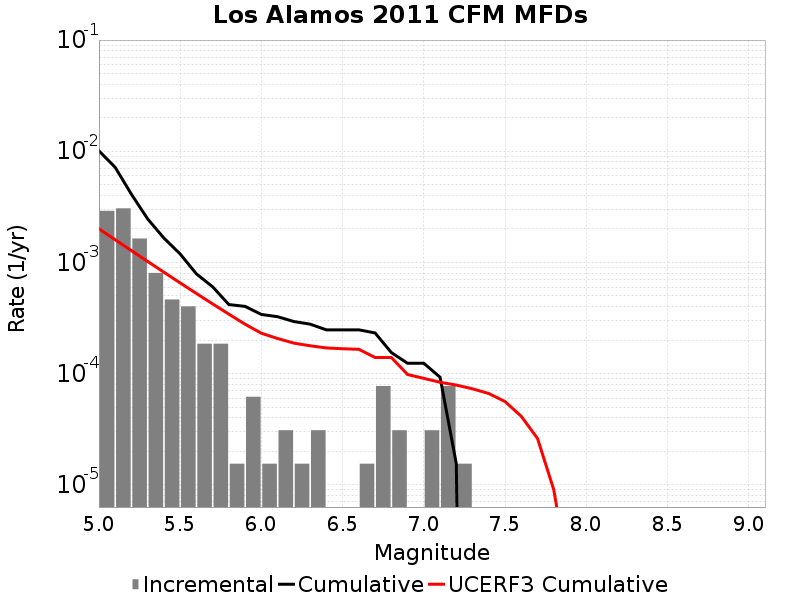

The data file committed next to this chart (first rows):
Magnitude, Incremental Rate, Cumulative Rate, UCERF3 Cumulative Rate
5.05, 0.00291, 0.01008, 0.002007
5.15, 0.003065, 0.007167, 0.0016
5.25, 0.001641, 0.004102, 0.001277
5.35, 8.049444E-4, 0.002461, 0.00102
5.45, 4.64391E-4, 0.001656, 8.165103E-4
5.55, 4.024722E-4, 0.001192, 6.5455295E-4
5.65, 1.857564E-4, 7.894647E-4, 5.2590563E-4
5.75, 1.857564E-4, 6.037083E-4, 4.237174E-4
5.85, 1.54797E-5, 4.179519E-4, 3.4254644E-4
5.95, 6.19188E-5, 4.024722E-4, 2.7807005E-4
6.05, 1.54797E-5, 3.405534E-4, 2.3078102E-4
6.15, 3.09594E-5, 3.250737E-4, 2.0695315E-4
6.25, 1.54797E-5, 2.941143E-4, 1.8808777E-4
6.35, 3.09594E-5, 2.786346E-4, 1.7811371E-4
6.45, 0.0, 2.476752E-4, 1.7019102E-4
6.55, 0.0, 2.476752E-4, 1.6747703E-4
6.65, 1.54797E-5, 2.476752E-4, 1.6549752E-4
6.75, 7.73985E-5, 2.321955E-4, 1.3972473E-4
6.85, 3.09594E-5, 1.54797E-4, 1.397243E-4
6.95, 0.0, 1.238376E-4, 9.81835E-5
7.05, 3.09594E-5, 1.238376E-4, 9.064782E-5
7.15, 7.73985E-5, 9.28782E-5, 8.364651E-5
7.25, 1.54797E-5, 1.54797E-5, 7.889646E-5
7.35, 0.0, 0.0, 7.3019044E-5
7.45, 0.0, 0.0, 6.621797E-5
7.55, 0.0, 0.0, 5.610656E-5
7.65, 0.0, 0.0, 4.1313968E-5
7.75, 0.0, 0.0, 2.6103759E-5
7.85, 0.0, 0.0, 9.0234225E-6
7.95, 0.0, 0.0, 1.2677555E-6
8.05, 0.0, 0.0, 1.802818E-9
8.15, 0.0, 0.0, 0.0
8.25, 0.0, 0.0, 0.0
8.35, 0.0, 0.0, 0.0
8.45, 0.0, 0.0, 0.0
8.55, 0.0, 0.0, 0.0
8.65, 0.0, 0.0, 0.0
8.75, 0.0, 0.0, 0.0
8.85, 0.0, 0.0, 0.0
8.95, 0.0, 0.0, 0.0
9.05, 0.0, 0.0, 0.0
